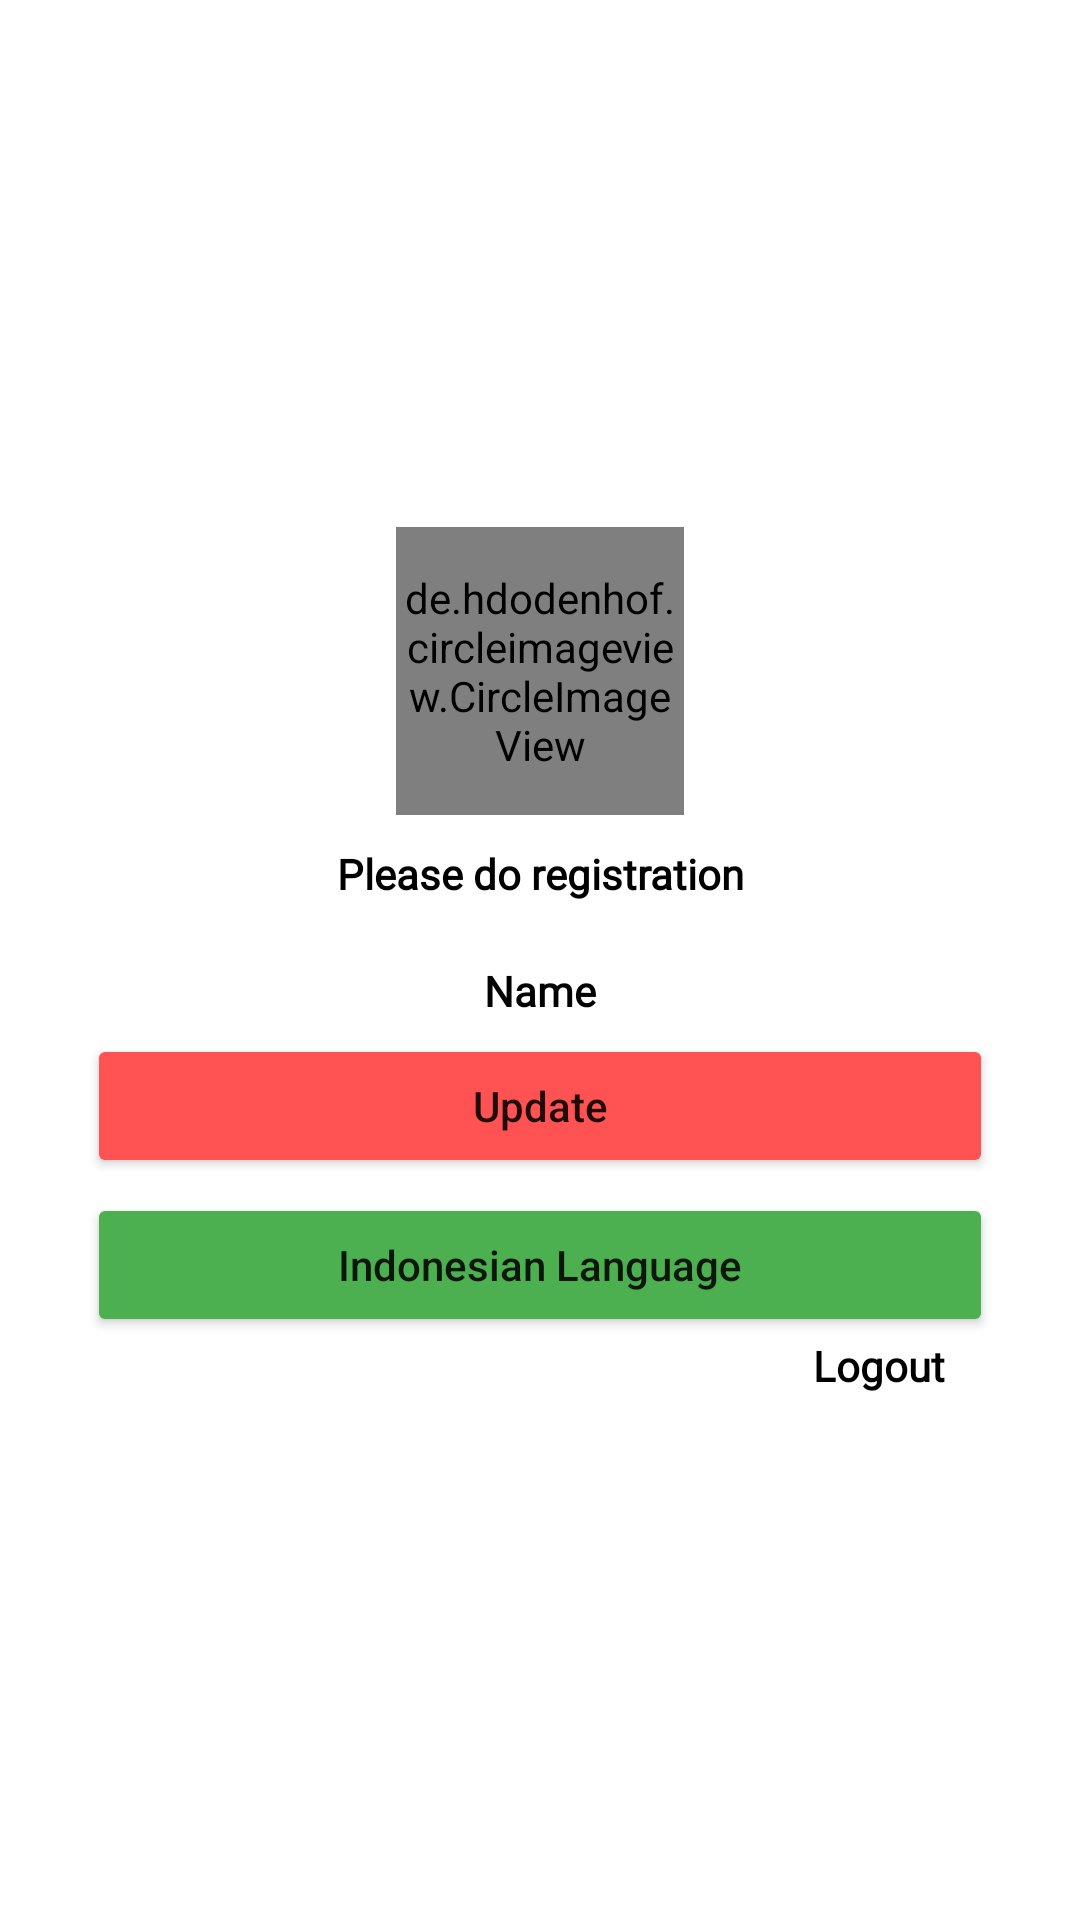

The Android layout XML behind this screen, and the referenced resources:
<!-- AndroidManifest.xml: application theme Theme.ChallangeCH5 -->
<!-- res/layout/fragment_profile.xml -->
<?xml version="1.0" encoding="utf-8"?>
<androidx.constraintlayout.widget.ConstraintLayout xmlns:android="http://schemas.android.com/apk/res/android"
    xmlns:app="http://schemas.android.com/apk/res-auto"
    xmlns:tools="http://schemas.android.com/tools"
    android:layout_width="match_parent"
    android:layout_height="match_parent"
    android:padding="9dp"
    tools:context=".ProfileFragment">

    <LinearLayout
        android:id="@+id/linearRegister"
        android:layout_width="match_parent"
        android:layout_height="wrap_content"
        android:orientation="vertical"
        android:background="@drawable/bg"
        android:padding="20dp"
        app:layout_constraintBottom_toBottomOf="parent"
        app:layout_constraintStart_toEndOf="parent"
        app:layout_constraintEnd_toEndOf="parent"
        app:layout_constraintTop_toBottomOf="parent"
        app:layout_constraintTop_toTopOf="parent">

        <de.hdodenhof.circleimageview.CircleImageView
            xmlns:app="http://schemas.android.com/apk/res-auto"
            android:id="@+id/profile_image"
            android:layout_width="96dp"
            android:layout_height="96dp"
            android:layout_gravity="center"
            android:src="@drawable/tokyo"/>

        <TextView
            android:id="@+id/tvusernameProfile"
            android:layout_width="match_parent"
            android:layout_height="wrap_content"
            android:gravity="center"
            android:textStyle="bold"
            android:layout_marginTop="10dp"
            android:fontFamily="@font/poppins_regular"
            android:textColor="@color/black"
            android:text="@string/please_do_registration" />
        <TextView
            android:id="@+id/tvnameProfile"
            android:layout_width="match_parent"
            android:layout_height="wrap_content"
            android:gravity="center"
            android:textStyle="bold"
            android:layout_marginTop="20dp"
            android:fontFamily="@font/poppins_regular"
            android:textColor="@color/black"
            android:text="@string/name" />

        <Button
            android:id="@+id/btnpdateProfile"
            android:layout_width="match_parent"
            android:layout_height="match_parent"
            android:text="@string/update"
            android:layout_marginTop="5dp"
            android:textAllCaps="false"
            android:backgroundTint="@color/colorThemeExtra">
        </Button>
        <Button
            android:id="@+id/btnchangeLanguage"
            android:layout_width="match_parent"
            android:layout_height="match_parent"
            android:text="@string/indonesian_language"
            android:layout_marginTop="5dp"
            android:textAllCaps="false"
            android:backgroundTint="@color/colorgreen">
        </Button>
        <androidx.constraintlayout.widget.ConstraintLayout
            android:layout_width="match_parent"
            android:layout_height="wrap_content">
            <TextView
                android:id="@+id/tvLogout"
                android:layout_width="wrap_content"
                android:layout_height="wrap_content"
                android:layout_marginEnd="16dp"
                android:fontFamily="@font/poppins_regular"
                android:text="@string/logout_profile"
                android:textColor="@color/black"
                android:textSize="14sp"
                android:textStyle="bold"
                app:layout_constraintBottom_toBottomOf="parent"
                app:layout_constraintEnd_toEndOf="parent"
                app:layout_constraintTop_toTopOf="parent"
                app:layout_constraintVertical_bias="0.0" />
        </androidx.constraintlayout.widget.ConstraintLayout>
    </LinearLayout>


</androidx.constraintlayout.widget.ConstraintLayout>
<!-- resources referenced by this layout -->
<resources>
  <color name="black">#FF000000</color>
  <color name="colorThemeExtra">#FF5252</color>
  <color name="colorgreen">#4CAF50</color>
  <string name="indonesian_language">Indonesian Language</string>
  <string name="logout_profile">Logout</string>
  <string name="name">Name</string>
  <string name="please_do_registration">Please do registration</string>
  <string name="update">Update</string>
  <style name="Theme.ChallangeCH5" parent="Theme.MaterialComponents.DayNight.NoActionBar">
          
          <item name="colorPrimary">@color/purple_500</item>
          <item name="colorPrimaryVariant">@color/purple_700</item>
          <item name="colorOnPrimary">@color/white</item>
          
          <item name="colorSecondary">@color/teal_200</item>
          <item name="colorSecondaryVariant">@color/teal_700</item>
          <item name="colorOnSecondary">@color/black</item>
          
          <item name="android:statusBarColor" tools:targetApi="l">?attr/colorPrimaryVariant</item>
          
      </style>
  <color name="purple_500">#FF6200EE</color>
  <color name="purple_700">#FF3700B3</color>
  <color name="white">#FFFFFFFF</color>
  <color name="teal_200">#FF03DAC5</color>
  <color name="teal_700">#FF018786</color>
</resources>
